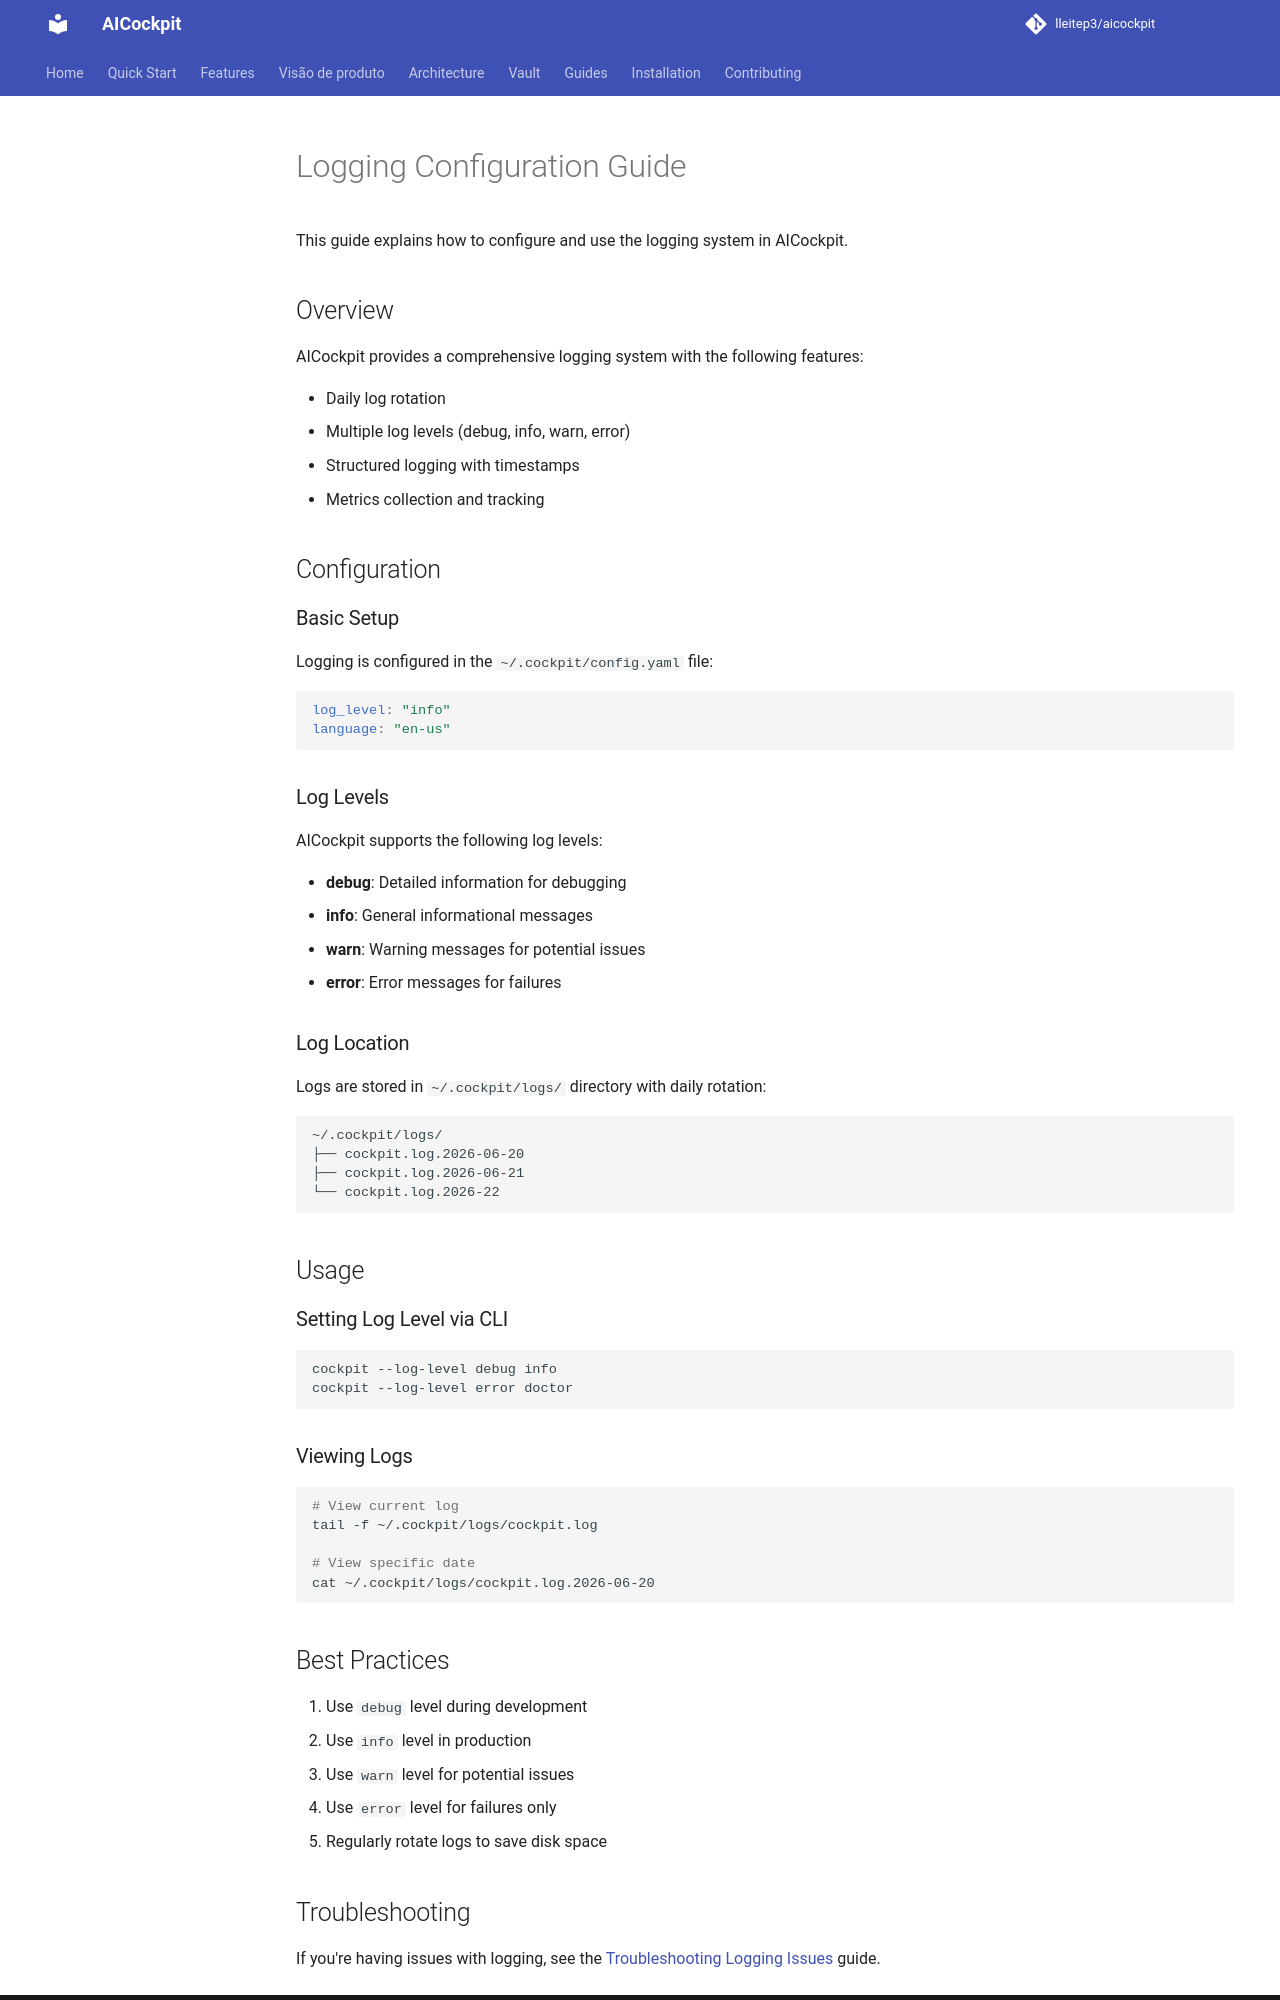

repository: lleitep3/aicockpit · page: kb/guides/logging-setup/index.html · generator: mkdocs

---
title: "Logging Configuration Guide"
description: "How to configure and use the logging system in AICockpit"
tags: ["logging", "configuration", "setup", "guide"]
created: "2026-06-20"
modified: "2026-06-20"
author: "AICockpit Team"
version: "1.0"
related: ["troubleshooting-logging-issues"]
---

# Logging Configuration Guide

This guide explains how to configure and use the logging system in AICockpit.

## Overview

AICockpit provides a comprehensive logging system with the following features:

- Daily log rotation
- Multiple log levels (debug, info, warn, error)
- Structured logging with timestamps
- Metrics collection and tracking

## Configuration

### Basic Setup

Logging is configured in the `~/.cockpit/config.yaml` file:

```yaml
log_level: "info"
language: "en-us"
```

### Log Levels

AICockpit supports the following log levels:

- **debug**: Detailed information for debugging
- **info**: General informational messages
- **warn**: Warning messages for potential issues
- **error**: Error messages for failures

### Log Location

Logs are stored in `~/.cockpit/logs/` directory with daily rotation:

```
~/.cockpit/logs/
├── cockpit.log.2026-06-20
├── cockpit.log.2026-06-21
└── cockpit.log.2026-22
```

## Usage

### Setting Log Level via CLI

```bash
cockpit --log-level debug info
cockpit --log-level error doctor
```

### Viewing Logs

```bash
# View current log
tail -f ~/.cockpit/logs/cockpit.log

# View specific date
cat ~/.cockpit/logs/cockpit.log.2026-06-20
```

## Best Practices

1. Use `debug` level during development
2. Use `info` level in production
3. Use `warn` level for potential issues
4. Use `error` level for failures only
5. Regularly rotate logs to save disk space
